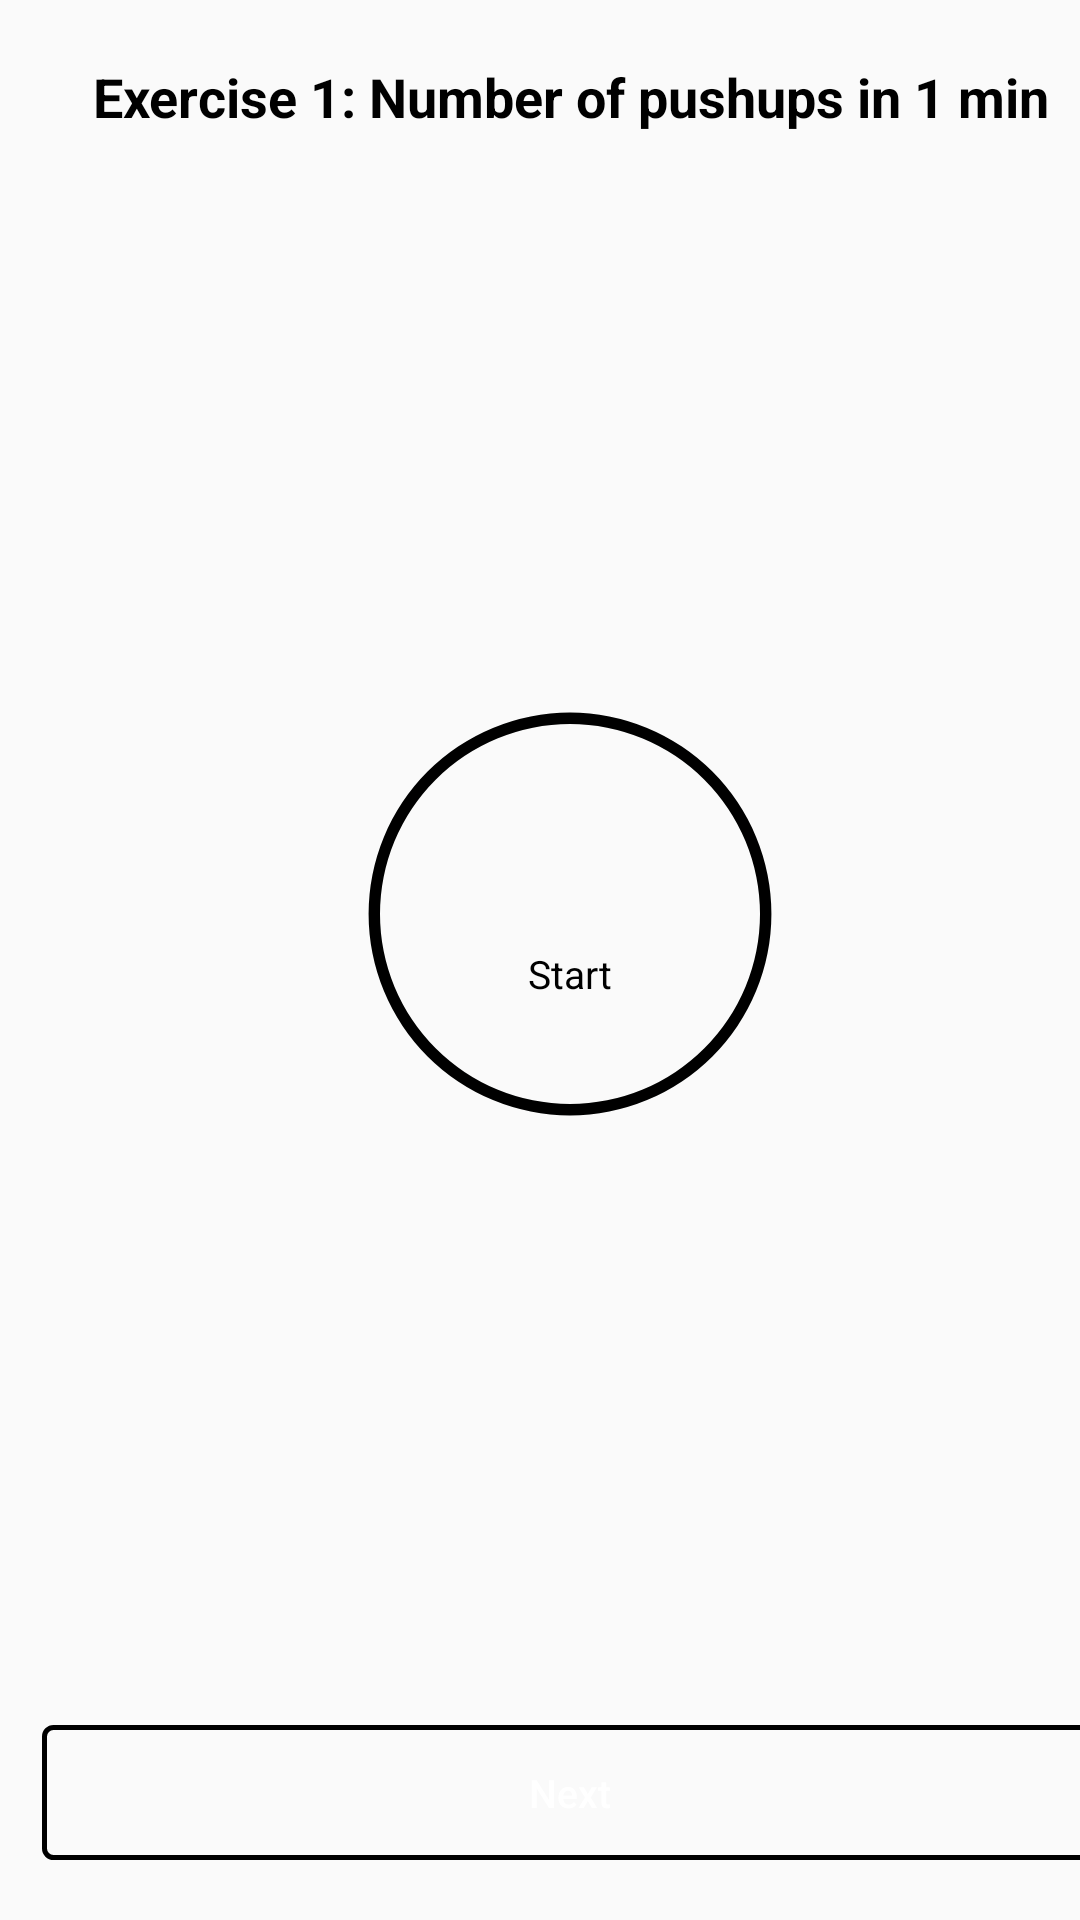

Produce the Android XML layout that renders to this screen, including the resource entries it uses.
<!-- AndroidManifest.xml: application theme AppTheme -->
<!-- res/layout/fragment_exercise_one_no_cam.xml -->
<?xml version="1.0" encoding="utf-8"?>
<ScrollView xmlns:android="http://schemas.android.com/apk/res/android"
    xmlns:app="http://schemas.android.com/apk/res-auto"
    xmlns:tools="http://schemas.android.com/tools"
    android:layout_width="match_parent"
    android:layout_height="match_parent"
    android:layout_weight="1.0"
    android:fillViewport="true"
    tools:context=".exercisefragments.ExerciseOneNoCamFragment">

    <androidx.constraintlayout.widget.ConstraintLayout
        android:layout_width="match_parent"
        android:layout_height="wrap_content"
        android:layout_marginStart="10dp"
        android:layout_marginEnd="10dp">

        <TextView
            android:id="@+id/textView"
            android:layout_width="match_parent"
            android:layout_height="wrap_content"
            android:layout_marginTop="20dp"
            android:gravity="center"
            android:text="@string/ex_1_title"
            android:textSize="@dimen/title_size"
            android:textStyle="bold"
            app:layout_constraintTop_toTopOf="parent"
            tools:ignore="SpUsage" />

        <RelativeLayout
            android:layout_width="match_parent"
            android:layout_height="wrap_content"
            android:layout_centerInParent="true"
            app:layout_constraintBottom_toTopOf="@+id/linearLayout"
            app:layout_constraintTop_toBottomOf="@+id/textView">

            <LinearLayout
                android:id="@+id/countdownWrapper"
                android:layout_width="135dp"
                android:layout_height="135dp"
                android:layout_centerInParent="true"
                android:gravity="center"
                android:orientation="vertical">

                <TextView
                    android:id="@+id/countdown"
                    android:layout_width="match_parent"
                    android:layout_height="wrap_content"
                    android:gravity="center"
                    android:text=""
                    android:textSize="30sp" />

                <TextView
                    android:id="@+id/startBtnInfo"
                    android:layout_width="match_parent"
                    android:layout_height="wrap_content"
                    android:gravity="center"
                    android:text="@string/start_ex" />

            </LinearLayout>

            <ProgressBar
                android:id="@+id/progressBar"
                style="?android:progressBarStyleHorizontal"
                android:layout_width="190dp"
                android:layout_height="190dp"
                android:layout_centerInParent="true"
                android:progress="1000"
                android:max="1000"
                android:progressDrawable="@drawable/progress_countdown" />
        </RelativeLayout>


        
        
        
        
        
        
        
        
        
        
        

        <LinearLayout
            android:id="@+id/linearLayout"
            android:layout_width="match_parent"
            android:layout_height="wrap_content"
            android:orientation="vertical"
            android:layout_marginBottom="20dp"
            app:layout_constraintBottom_toBottomOf="parent">

            <Button
                android:id="@+id/resetBtn"
                android:layout_width="match_parent"
                android:layout_height="wrap_content"
                android:layout_marginLeft="4dp"
                android:layout_marginTop="10dp"
                android:layout_marginRight="4dp"
                android:minHeight="45dp"
                android:text="@string/reset"
                android:textAllCaps="false"
                android:textColor="@color/colorPrimary"
                android:visibility="gone" />

            <Button
                android:id="@+id/nextExBtn"
                android:layout_width="match_parent"
                android:layout_height="wrap_content"
                android:layout_marginLeft="4dp"
                android:layout_marginTop="10dp"
                android:layout_marginRight="4dp"
                android:background="@drawable/btn_background"
                android:minHeight="45dp"
                android:text="@string/next_exercise_btn"
                android:textAllCaps="false"
                android:textColor="#ffffff" />
        </LinearLayout>
    </androidx.constraintlayout.widget.ConstraintLayout>
</ScrollView>
<!-- resources referenced by this layout -->
<resources>
  <color name="colorPrimary">#323232</color>
  <dimen name="title_size">18sp</dimen>
  <!-- drawable btn_background (drawable) -->
  <?xml version="1.0" encoding="utf-8"?>
  <shape xmlns:android="http://schemas.android.com/apk/res/android" android:shape="rectangle">
      <stroke android:width="5px" android:color="@color/colorPrimaryDark"/>
      <corners android:radius="3dp" />
  </shape>
  <!-- drawable progress_countdown (drawable) -->
  <?xml version="1.0" encoding="utf-8"?>
  <layer-list xmlns:android="http://schemas.android.com/apk/res/android"
      android:fromDegrees="120"
      android:pivotX="50%"
      android:pivotY="50%"
      android:toDegrees="140">
      <item android:id="@android:id/background">
          <shape
              android:innerRadiusRatio="3"
              android:shape="ring"
              android:useLevel="false"
              android:angle="0"
              android:type="sweep"
              android:thicknessRatio="50.0">
              <solid android:color="@color/colorLight"/>
          </shape>
  
      </item>
      <item android:id="@android:id/progress">
          <rotate
              android:fromDegrees="270"
              android:toDegrees="270">
              <shape
                  android:innerRadiusRatio="3"
                  android:shape="ring"
                  android:angle="0"
                  android:type="sweep"
                  android:thicknessRatio="50.0">
                  <solid android:color="@color/colorPrimaryDark"/>
              </shape>
          </rotate>
      </item>
  </layer-list>
  <string name="ex_1_title">Exercise 1: Number of pushups in 1 min</string>
  <string name="next_exercise_btn">Next</string>
  <string name="reset">Reset</string>
  <string name="start_ex">Start</string>
  <style name="NumberPickerText">
          <item name="android:textSize">22sp</item>
      </style>
  <style name="AppTheme" parent="Theme.AppCompat.Light.DarkActionBar">
          
          <item name="android:windowAnimationStyle">@null</item>
          <item name="colorPrimary">@color/colorPrimaryDark</item>
          <item name="colorPrimaryDark">@color/colorPrimaryDark</item>
          <item name="colorAccent">@color/colorAccentOne</item>
          <item name="android:textColor">@color/colorPrimaryDark</item>
          <item name="android:textSize">13sp</item>
      </style>
  <color name="colorPrimaryDark">#000000</color>
  <color name="colorLight">#F2F4F3</color>
  <color name="colorAccentOne">#AAAAAA</color>
</resources>
